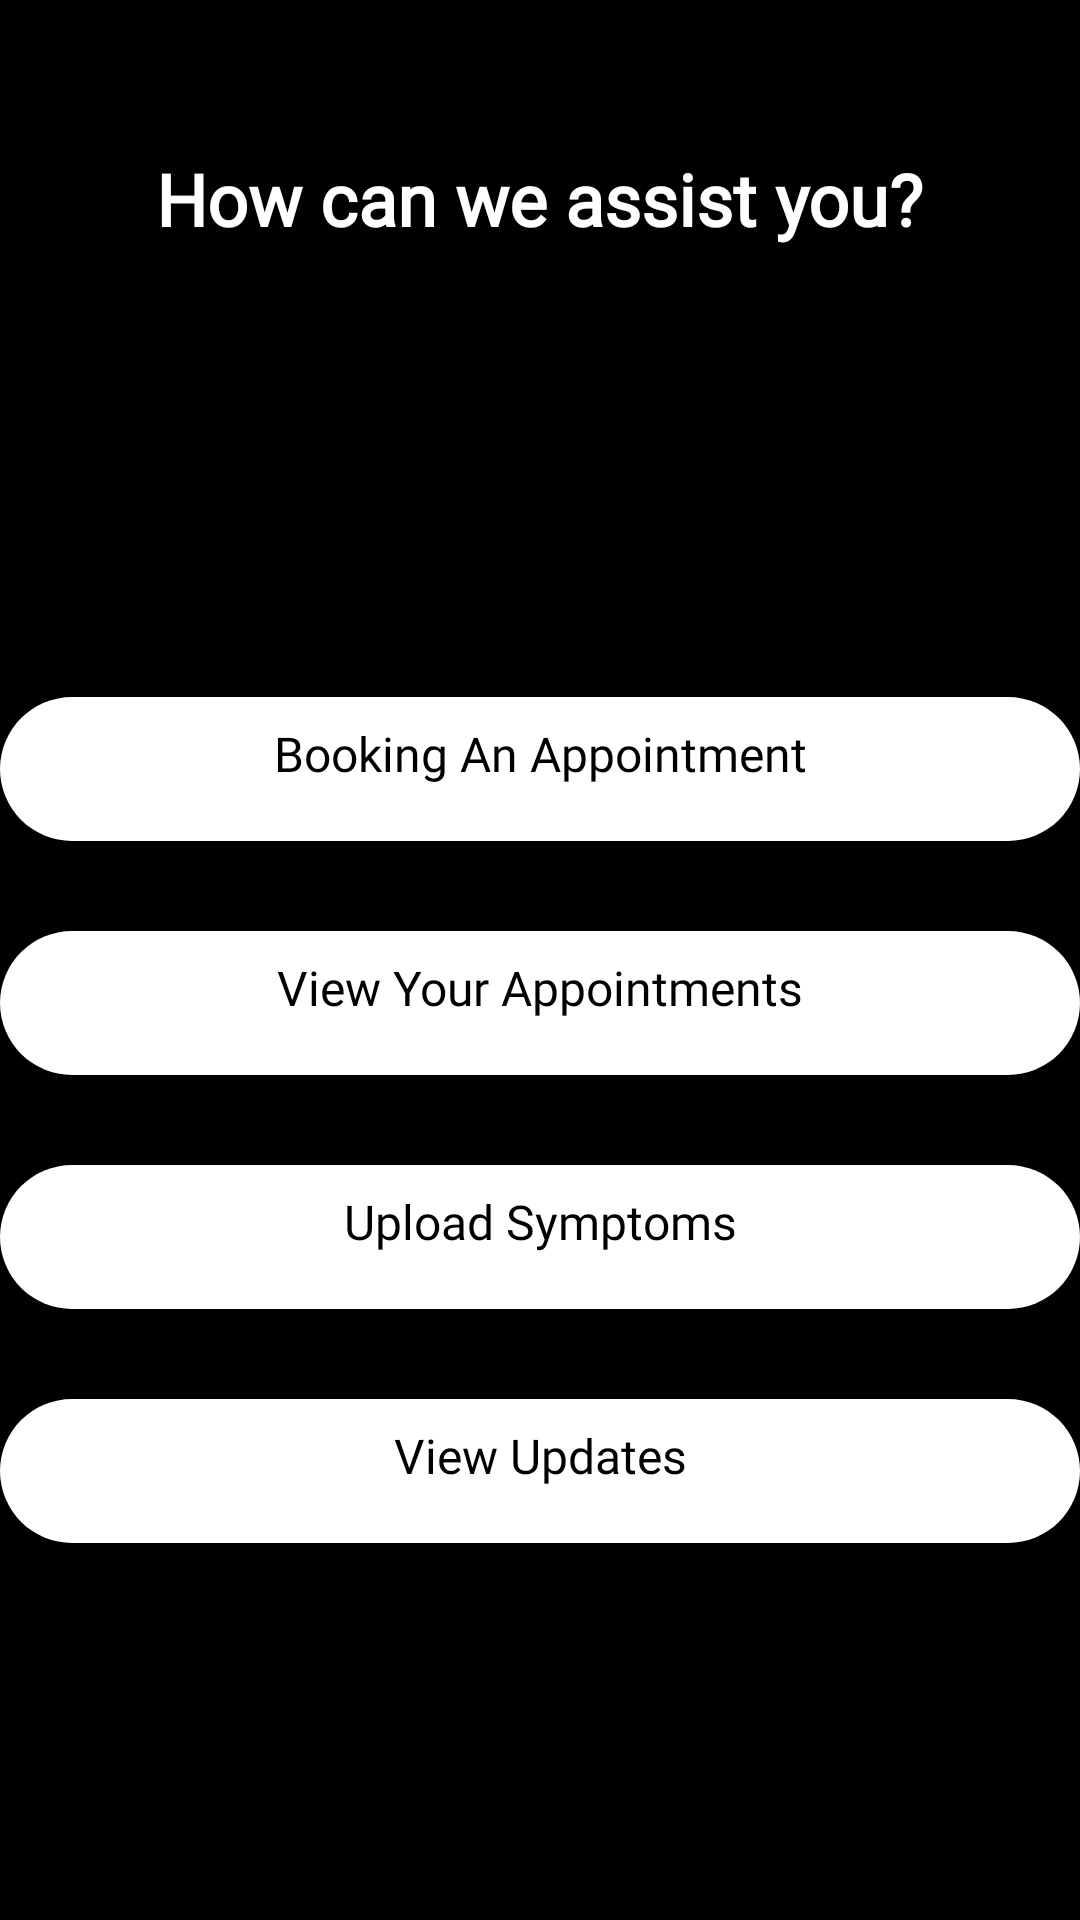

Here is an Android app screen rendered from its layout file. Give the layout XML and the strings, colors and styles it references.
<!-- AndroidManifest.xml: application theme AppTheme.ActionBar -->
<!-- res/layout/activity_main.xml -->
<?xml version="1.0" encoding="utf-8"?>
<LinearLayout xmlns:android="http://schemas.android.com/apk/res/android"
    xmlns:app="http://schemas.android.com/apk/res-auto"
    xmlns:tools="http://schemas.android.com/tools"
    android:layout_width="match_parent"
    android:layout_height="match_parent"
    android:background="@android:color/background_dark"
    android:orientation="vertical"
    tools:context=".Activities.PatientActivity.Services">

    <TextView
        android:id="@+id/service_selection"
        android:layout_width="wrap_content"
        android:layout_height="wrap_content"
        android:layout_gravity="center|center_horizontal"
        android:layout_marginTop="50dp"
        android:layout_weight="0"
        android:fontFamily="@font/aref_ruqaa_bold"
        android:text="How can we assist you?"
        android:textColor="@android:color/background_light"
        android:textSize="24sp"
        android:textStyle="bold" />

    <Button
        android:id="@+id/booking_btn"
        android:layout_width="match_parent"
        android:layout_height="wrap_content"
        android:layout_gravity="center"
        android:layout_marginTop="150dp"
        android:layout_weight="0"
        android:background="@drawable/button_shape"
        android:ellipsize="none"
        android:fontFamily="@font/aref_ruqaa_bold"
        android:paddingLeft="20dp"
        android:paddingRight="20dp"
        android:paddingBottom="10dp"
        android:text="Booking An Appointment"
        android:textAllCaps="false"
        android:textColor="@android:color/background_dark"
        android:textSize="16sp" />

    <Button
        android:id="@+id/update_btn"
        android:layout_width="match_parent"
        android:layout_height="wrap_content"
        android:layout_gravity="center"
        android:layout_marginTop="30dp"
        android:layout_weight="0"
        android:background="@drawable/button_shape"
        android:ellipsize="none"
        android:fontFamily="@font/aref_ruqaa_bold"
        android:paddingLeft="20dp"
        android:paddingRight="20dp"
        android:paddingBottom="10dp"
        android:text="View Your Appointments"
        android:textAllCaps="false"
        android:textColor="@android:color/background_dark"
        android:textSize="16sp" />

    <Button
        android:id="@+id/symptom_btn"
        android:layout_width="match_parent"
        android:layout_height="wrap_content"
        android:layout_gravity="center"
        android:layout_marginTop="30dp"
        android:layout_weight="0"
        android:background="@drawable/button_shape"
        android:ellipsize="none"
        android:fontFamily="@font/aref_ruqaa_bold"
        android:paddingLeft="20dp"
        android:paddingRight="20dp"
        android:paddingBottom="10dp"
        android:text="Upload Symptoms"
        android:textAllCaps="false"
        android:textColor="@android:color/background_dark"
        android:textSize="16sp" />

    <Button
        android:id="@+id/view_update_btn"
        android:layout_width="match_parent"
        android:layout_height="wrap_content"
        android:layout_gravity="center"
        android:layout_marginTop="30dp"
        android:layout_weight="0"
        android:background="@drawable/button_shape"
        android:ellipsize="none"
        android:fontFamily="@font/aref_ruqaa_bold"
        android:paddingLeft="20dp"
        android:paddingRight="20dp"
        android:paddingBottom="10dp"
        android:text="View Updates"
        android:textAllCaps="false"
        android:textColor="@android:color/background_dark"
        android:textSize="16sp" />

    <Button
        android:id="@+id/report_btn"
        android:layout_width="wrap_content"
        android:layout_height="wrap_content"
        android:layout_gravity="center"
        android:layout_marginTop="30dp"
        android:layout_weight="0"
        android:fontFamily="@font/aref_ruqaa_bold"
        android:textColor="@android:color/background_dark"
        android:background="@drawable/button_shape"
        android:ellipsize="none"
        android:paddingLeft="20dp"
        android:paddingRight="20dp"
        android:paddingBottom="10dp"
        android:text="Medical History"
        android:textAllCaps="false"
        android:textSize="16sp"
        android:visibility="gone"/>

</LinearLayout>
<!-- resources referenced by this layout -->
<resources>
  <!-- drawable button_shape (drawable-v24) -->
  <?xml version="1.0" encoding="utf-8"?>
  <shape xmlns:android="http://schemas.android.com/apk/res/android">
      <corners
          android:bottomLeftRadius="120dp"
          android:bottomRightRadius="120dp"
          android:radius="60dp"
          android:topLeftRadius="120dp"
          android:topRightRadius="120dp" />
  
      <solid android:color="#ffffff"/>
  </shape>
  <style name="AppTheme.ActionBar" parent="Theme.AppCompat.Light.DarkActionBar">
      
          <item name="colorPrimary">@color/colorPrimary</item>
          <item name="colorPrimaryDark">@color/colorPrimaryDark</item>
          <item name="colorAccent">@color/colorAccent</item>
          <item name="font">@array/preloaded_fonts</item>
      </style>
  <color name="colorPrimary">#525357</color>
  <color name="colorPrimaryDark">#000000</color>
  <color name="colorAccent">#03DAC5</color>
</resources>
